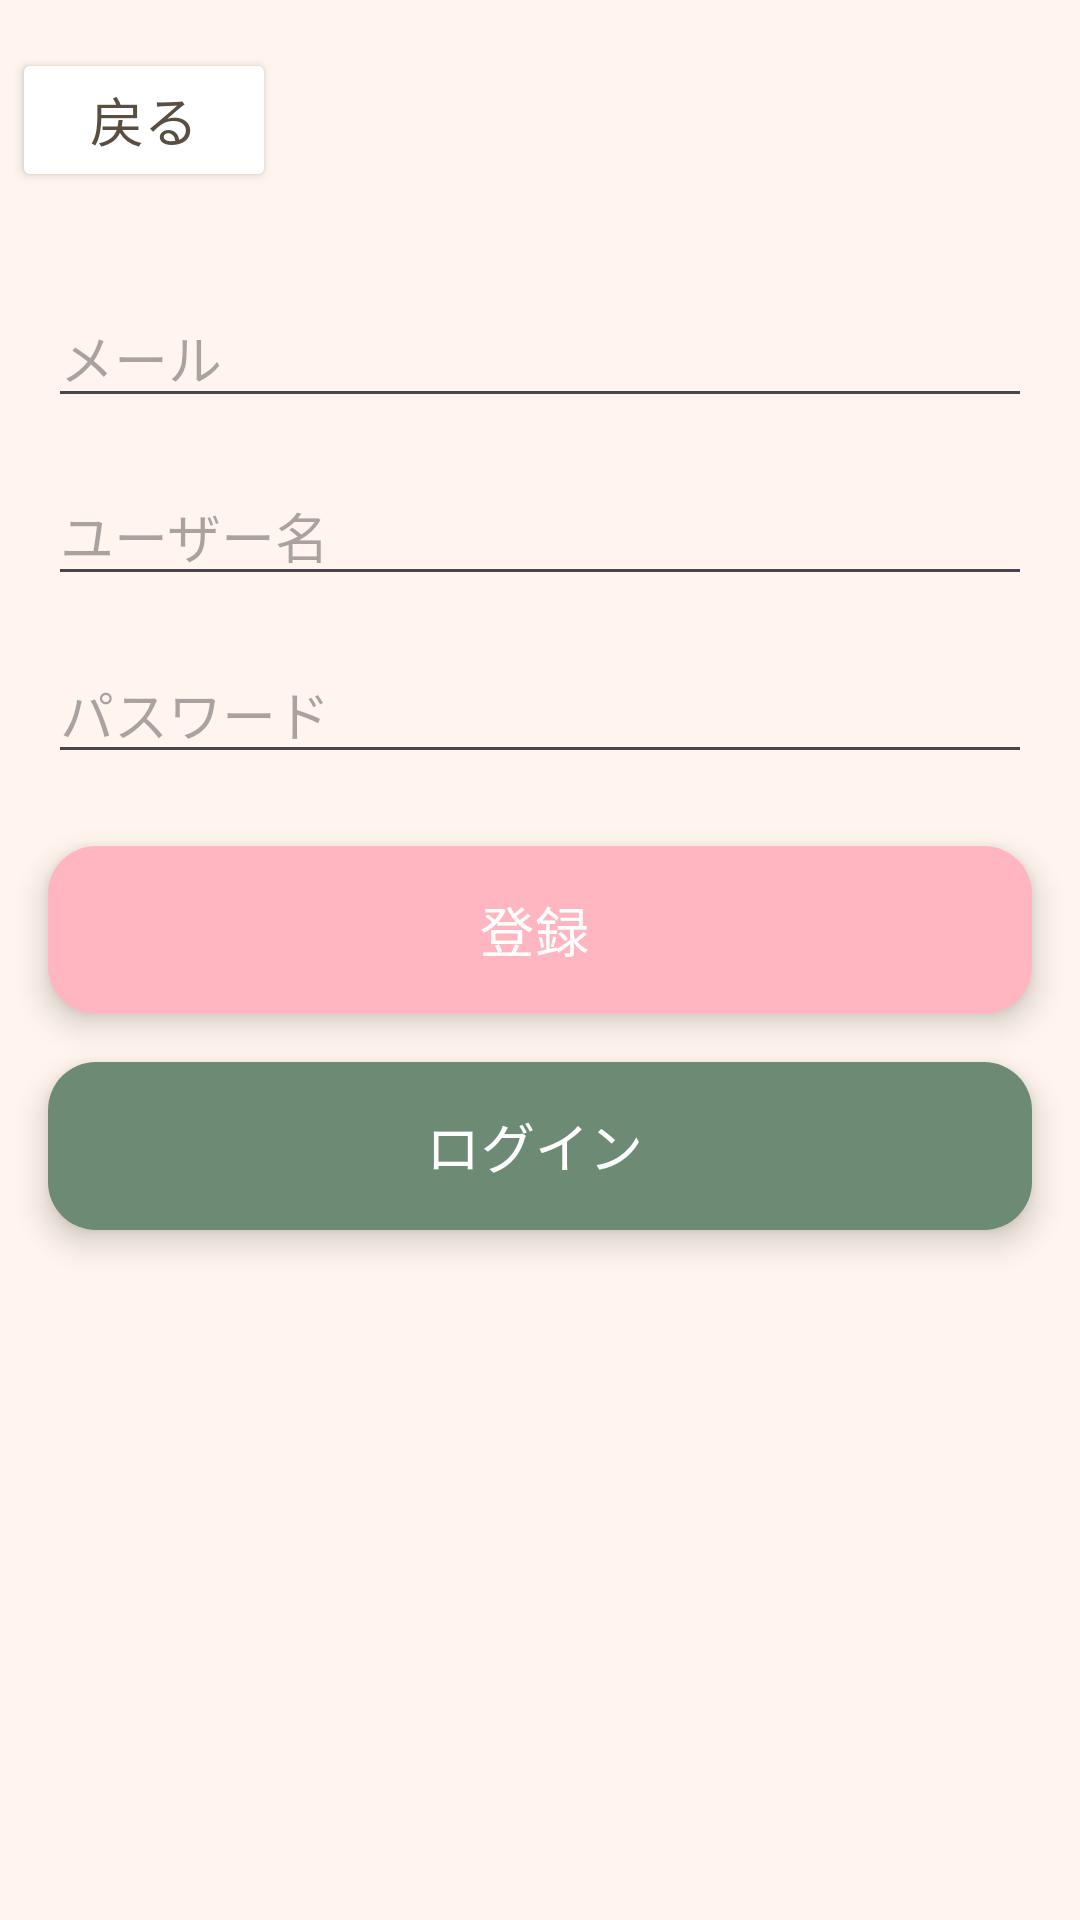

This screen was rendered from an Android layout file. Write that file and the resources it references.
<!-- AndroidManifest.xml: application theme Theme.Sanpoapp -->
<!-- res/layout/activity_register.xml -->
<?xml version="1.0" encoding="utf-8"?>
<androidx.constraintlayout.widget.ConstraintLayout xmlns:android="http://schemas.android.com/apk/res/android"
    xmlns:app="http://schemas.android.com/apk/res-auto"
    xmlns:tools="http://schemas.android.com/tools"
    android:id="@+id/steps"
    android:layout_width="match_parent"
    android:layout_height="match_parent"
    android:background="@color/pet_bg"
    tools:context=".Register">

    <Button
        android:id="@+id/BacktoMain"
        android:layout_width="wrap_content"
        android:layout_height="wrap_content"
        android:layout_marginStart="4dp"
        android:layout_marginTop="16dp"
        android:text="戻る"
        android:textColor="@color/pet_text"
        android:textSize="18sp"
        app:backgroundTint="@color/white"
        app:layout_constraintStart_toStartOf="parent"
        app:layout_constraintTop_toTopOf="parent" />

    
    <EditText
        android:id="@+id/loginEmail"
        android:layout_width="0dp"
        android:layout_height="wrap_content"
        android:hint="メール"
        android:inputType="textEmailAddress"
        android:layout_marginTop="32dp"
        app:layout_constraintTop_toBottomOf="@id/BacktoMain"
        app:layout_constraintStart_toStartOf="parent"
        app:layout_constraintEnd_toEndOf="parent"
        android:layout_marginStart="16dp"
        android:layout_marginEnd="16dp" />

    
    <EditText
        android:id="@+id/usernameInput"
        android:layout_width="0dp"
        android:layout_height="wrap_content"
        android:hint="ユーザー名"
        android:layout_marginTop="16dp"
        app:layout_constraintTop_toBottomOf="@id/loginEmail"
        app:layout_constraintStart_toStartOf="parent"
        app:layout_constraintEnd_toEndOf="parent"
        android:layout_marginStart="16dp"
        android:layout_marginEnd="16dp" />

    
    <EditText
        android:id="@+id/passwordInput"
        android:layout_width="0dp"
        android:layout_height="wrap_content"
        android:hint="パスワード"
        android:inputType="textPassword"
        android:paddingEnd="48dp"
        android:layout_marginTop="16dp"
        app:layout_constraintTop_toBottomOf="@id/usernameInput"
        app:layout_constraintStart_toStartOf="parent"
        app:layout_constraintEnd_toEndOf="parent"
        android:layout_marginStart="16dp"
        android:layout_marginEnd="16dp" />

    
    <ImageView
        android:id="@+id/togglePasswordVisibility"
        android:layout_width="24dp"
        android:layout_height="24dp"
        android:layout_marginEnd="20dp"
        android:contentDescription="Toggle Password Visibility"
        android:src="@drawable/baseline_visibility_off_24"
        app:layout_constraintEnd_toEndOf="@+id/passwordInput"
        app:layout_constraintTop_toTopOf="@+id/passwordInput"
        app:layout_constraintBottom_toBottomOf="@+id/passwordInput"
        app:layout_constraintVertical_bias="0.5" />

    
    <com.google.android.material.floatingactionbutton.ExtendedFloatingActionButton
        android:id="@+id/registerButton"
        android:layout_width="0dp"
        android:layout_height="wrap_content"
        android:text="登録"
        android:textColor="@color/white"
        android:textSize="18sp"
        android:layout_marginTop="24dp"
        app:backgroundTint="@color/pet_primary"
        app:layout_constraintTop_toBottomOf="@id/passwordInput"
        app:layout_constraintStart_toStartOf="parent"
        app:layout_constraintEnd_toEndOf="parent"
        android:layout_marginStart="16dp"
        android:layout_marginEnd="16dp" />

    
    <com.google.android.material.floatingactionbutton.ExtendedFloatingActionButton
        android:id="@+id/alreadyAccountButton"
        android:layout_width="0dp"
        android:layout_height="wrap_content"
        android:text="ログイン"
        android:textColor="@color/white"
        android:textSize="18sp"
        android:layout_marginTop="16dp"
        app:backgroundTint="@color/soft_green"
        app:layout_constraintTop_toBottomOf="@id/registerButton"
        app:layout_constraintStart_toStartOf="parent"
        app:layout_constraintEnd_toEndOf="parent"
        android:layout_marginStart="16dp"
        android:layout_marginEnd="16dp" />

</androidx.constraintlayout.widget.ConstraintLayout>
<!-- resources referenced by this layout -->
<resources>
  <color name="pet_bg">#FFF5EE</color>
  <color name="pet_primary">#FFB6C1</color>
  <color name="pet_text">#5A4D41</color>
  <color name="soft_green">#6D8B74</color>
  <color name="white">#FFFFFF</color>
  <style name="Theme.Sanpoapp" parent="Base.Theme.Sanpoapp" />
  <style name="Base.Theme.Sanpoapp" parent="Theme.Material3.DayNight.NoActionBar">
          <item name="colorPrimary">@color/pet_primary</item>
          <item name="colorOnPrimary">@color/pet_text</item>
      </style>
</resources>
